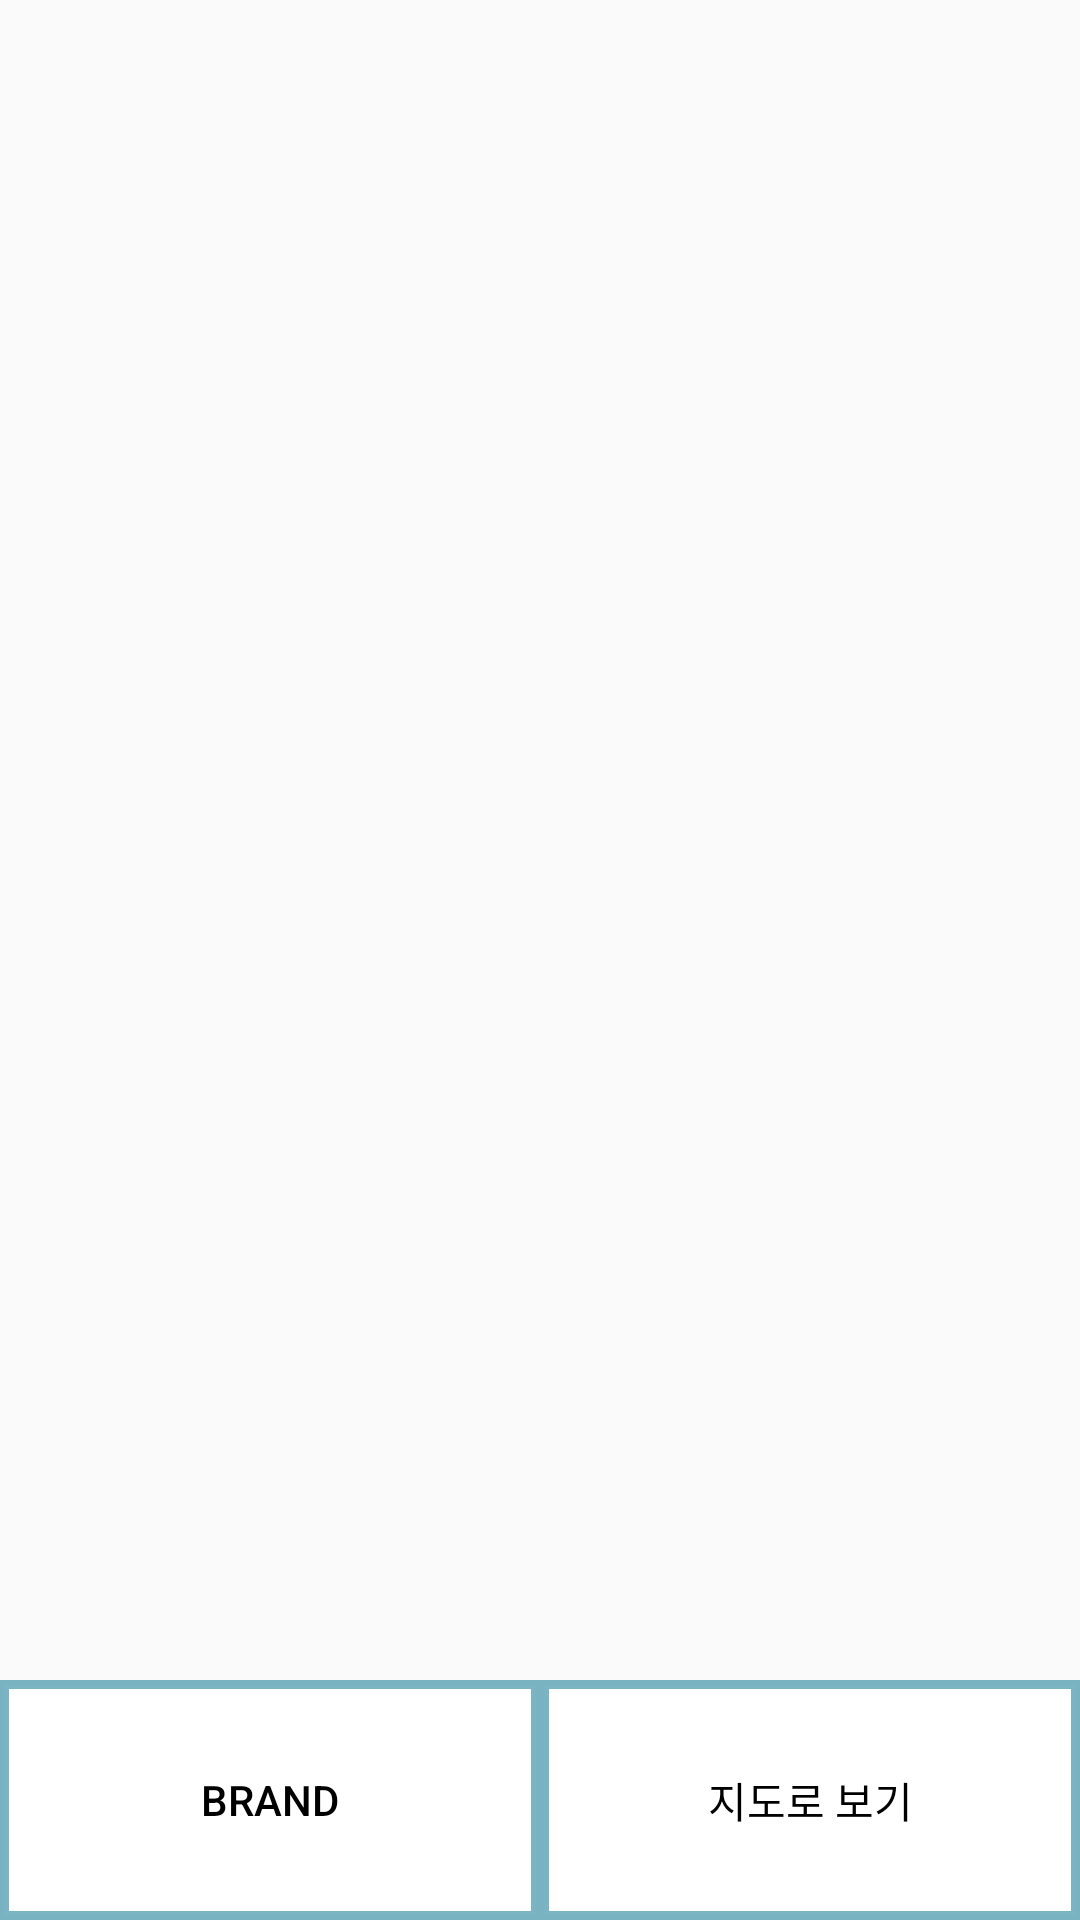

Layout XML and referenced resources for this Android screen:
<!-- AndroidManifest.xml: application theme Theme.Mymap -->
<!-- res/layout/activity_cafe_list.xml -->
<?xml version="1.0" encoding="utf-8"?>
<LinearLayout xmlns:android="http://schemas.android.com/apk/res/android"
    xmlns:app="http://schemas.android.com/apk/res-auto"
    xmlns:tools="http://schemas.android.com/tools"
    android:layout_width="match_parent"
    android:layout_height="match_parent"
    android:orientation="vertical"
    android:weightSum="8"
    tools:context=".RecyclerView.CafeListActivity">

    <androidx.recyclerview.widget.RecyclerView
        android:id="@+id/recycler_view"
        android:layout_width="match_parent"
        android:layout_height="0dp"
        android:layout_weight="7">


    </androidx.recyclerview.widget.RecyclerView>

    <LinearLayout
        android:layout_width="match_parent"
        android:layout_height="0dp"
        android:layout_weight="1"
        android:orientation="horizontal"
        android:weightSum="2">

        <Button
            android:layout_width="0dp"
            android:layout_height="match_parent"
            android:layout_weight="1"
            android:background="@drawable/stroke"
            android:text="BRAND"
            android:textColor="@color/black" />

        <Button
            android:layout_width="0dp"
            android:layout_height="match_parent"
            android:layout_weight="1"
            android:background="@drawable/stroke"
            android:text="지도로 보기"
            android:textColor="@color/black" />

    </LinearLayout>

</LinearLayout>
<!-- resources referenced by this layout -->
<resources>
  <color name="black">#FF000000</color>
  <!-- drawable stroke (drawable) -->
  <?xml version="1.0" encoding="utf-8"?>
  <layer-list xmlns:android="http://schemas.android.com/apk/res/android">
      <item android:id="@+id/all">
          <shape android:shape="rectangle">
              <solid android:color="@color/white" />
              <stroke
                  android:width="3dp"
                  android:color="#951E819A"
                  />
          </shape>
      </item>
  
  </layer-list>
  <style name="Theme.Mymap" parent="Theme.AppCompat.DayNight.NoActionBar">
          
          <item name="colorPrimary">@color/purple_500</item>
          <item name="colorPrimaryVariant">@color/purple_700</item>
          <item name="colorOnPrimary">@color/white</item>
          
          <item name="colorSecondary">@color/teal_200</item>
          <item name="colorSecondaryVariant">@color/teal_700</item>
          <item name="colorOnSecondary">@color/black</item>
          
          <item name="android:statusBarColor" tools:targetApi="l">@color/black</item>
          
      </style>
  <color name="white">#FFFFFFFF</color>
  <color name="purple_500">#FF6200EE</color>
  <color name="purple_700">#FF3700B3</color>
  <color name="teal_200">#FF03DAC5</color>
  <color name="teal_700">#FF018786</color>
</resources>
